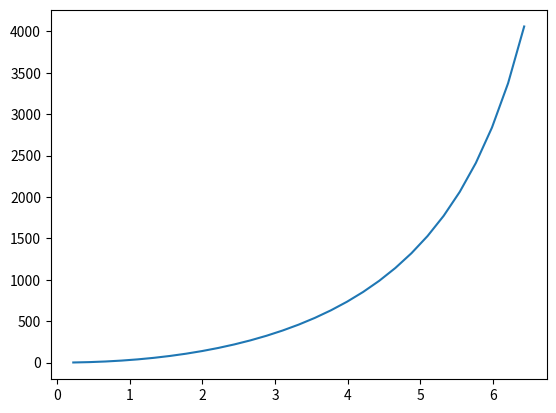

Here is the Python script that generated this plot:
# ***************************************************************************
# *                                                                         *
# *   Copyright (c) 2011, 2016 Jose Luis Cercos Pita <jlcercos@gmail.com>   *
# *                                                                         *
# *   This program is free software; you can redistribute it and/or modify  *
# *   it under the terms of the GNU Lesser General Public License (LGPL)    *
# *   as published by the Free Software Foundation; either version 2 of     *
# *   the License, or (at your option) any later version.                   *
# *   for detail see the LICENCE text file.                                 *
# *                                                                         *
# *   This program is distributed in the hope that it will be useful,       *
# *   but WITHOUT ANY WARRANTY; without even the implied warranty of        *
# *   MERCHANTABILITY or FITNESS FOR A PARTICULAR PURPOSE.  See the         *
# *   GNU Library General Public License for more details.                  *
# *                                                                         *
# *   You should have received a copy of the GNU Library General Public     *
# *   License along with this program; if not, write to the Free Software   *
# *   Foundation, Inc., 59 Temple Place, Suite 330, Boston, MA  02111-1307  *
# *   USA                                                                   *
# *                                                                         *
# ***************************************************************************

import numpy as np

def Lw_auto(L ,V ,prot):
    
    assert prot >= 0
    Lw = 1.11* V ** (1/3) + 0.874 * L - 2.56
    
    if prot > 0:
        
        Lw = Lw + prot
        
    return Lw

def Sw_auto(L ,V ,prot):
    
    assert prot >= 0
    if prot == 0:
        Sw = 3.019*V**(2/3) +  0.602*V**(1/3)*L -1.734
    
    elif prot > 0:
        Sw = 4.420*V**(2/3) +  0.378*V**(1/3)*L -26.5
        
    return Sw
        
def Amadeo(L,B, T,Cb,V,u, prot=0,Sw='auto',Lw='auto',d=None,
           l=None, has_rudder = False):

    """ 
    Amadeo resistance prediction method.
    Positional parameters:
        
    L  -- Length between perpendiculars.
    B  -- Beam.
    T  -- draft.
    Cb -- Block coefficient.
    V -- Displaced volume.
    u -- speed. 
    
    keyword arguments:
    
    Prot -- bow bulb length.
    Sw -- Wet surface
    Lw -- Waterline length.
    D -- Ducted propeller diameter
    l -- Ducted propeller length
    
    Returns: 
    
                """
    rho = 1025 # kg/m3 
    g = 9.81 # m/s2
    nu = 1.1892*10**-6  # m2/s
    
    assert np.all (u >= 0)
    valid_u_mask = u > 0
    uu = u[valid_u_mask]
    Rt = np.zeros(len(u), dtype= float)

    Lw = Lw or 'auto'
    Sw = Sw or 'auto'
    
    if Lw == 'auto':
        Lw = Lw_auto(L, V, prot)

    if Sw == 'auto':
        Sw = Sw_auto(L, V, prot)

    """ Calculation of total wetted surface"""
    
    STCC = 0.1*L*T if has_rudder else 0.0
    
    if d is not None and l is not None:
        
        STB = 1.13*np.pi*d**2*(l/d)/0.5
    
    else: 
        STB = 0

    STW = STB + Sw + STCC

    """ Calculation of resistance coefficients. """

    CA = (69 + 200 * Cb * B / L - 0.26 * L + 1300 / L - 29.5 * np.log10(L) 
          + 17 * B / T - (B / T)**2) * 10 ** -5
    Fn = uu / (np.sqrt(g * L))
    RR = 1.24 * Cb * B / L + 0.265 * Fn**2 + 2.151 * Fn - 0.298
        
    if prot==0:
           
        Rn = Lw * uu / nu
        CF = 0.075 / (np.log10(Rn) - 2) **2
        CT = (CF + CA) / (1 - RR)
        Rt = 0.5 * rho * CT * STW * uu ** 2 / 9.8 #Kg

    else:
           
        Rn = Lw * uu / nu
        CF = 0.075 / (np.log10(Rn) - 2) ** 2
        Fnbb = uu / (np.sqrt( g * prot))
        a = -47.3 * Fnbb**3 + 292.7 * Fnbb**2 - 579.7 * Fnbb + 351.7
        b = 166.7 * Fnbb**3 - 1037.6 * Fnbb**2 + 2062.8 * Fnbb - 1244.8
        DES = a * L / B + b
        RRcb = RR /(1 + DES / 100)
        CT = (CF + CA)/(1 - RRcb)
        Rt = 0.5 * rho * CT * STW * uu ** 2 / 9.8 #kg

    return Rt, uu

if __name__== '__main__':

    import matplotlib.pyplot as plt
    
    L = 21.42
    Lw = 22.498
    B = 6.34
    T = 2.52
    Cb = 0.233
    prot = 0.98
    V = 103.369
    Sw = 160.828

    vel = np.linspace (0, 6.43, num = 30)

    Resistencia, velocidades = Amadeo(L, B, T, Cb, V, vel, prot,Sw,Lw)
    print(Resistencia)
    
    plt.plot (velocidades , Resistencia)
    plt.show ()